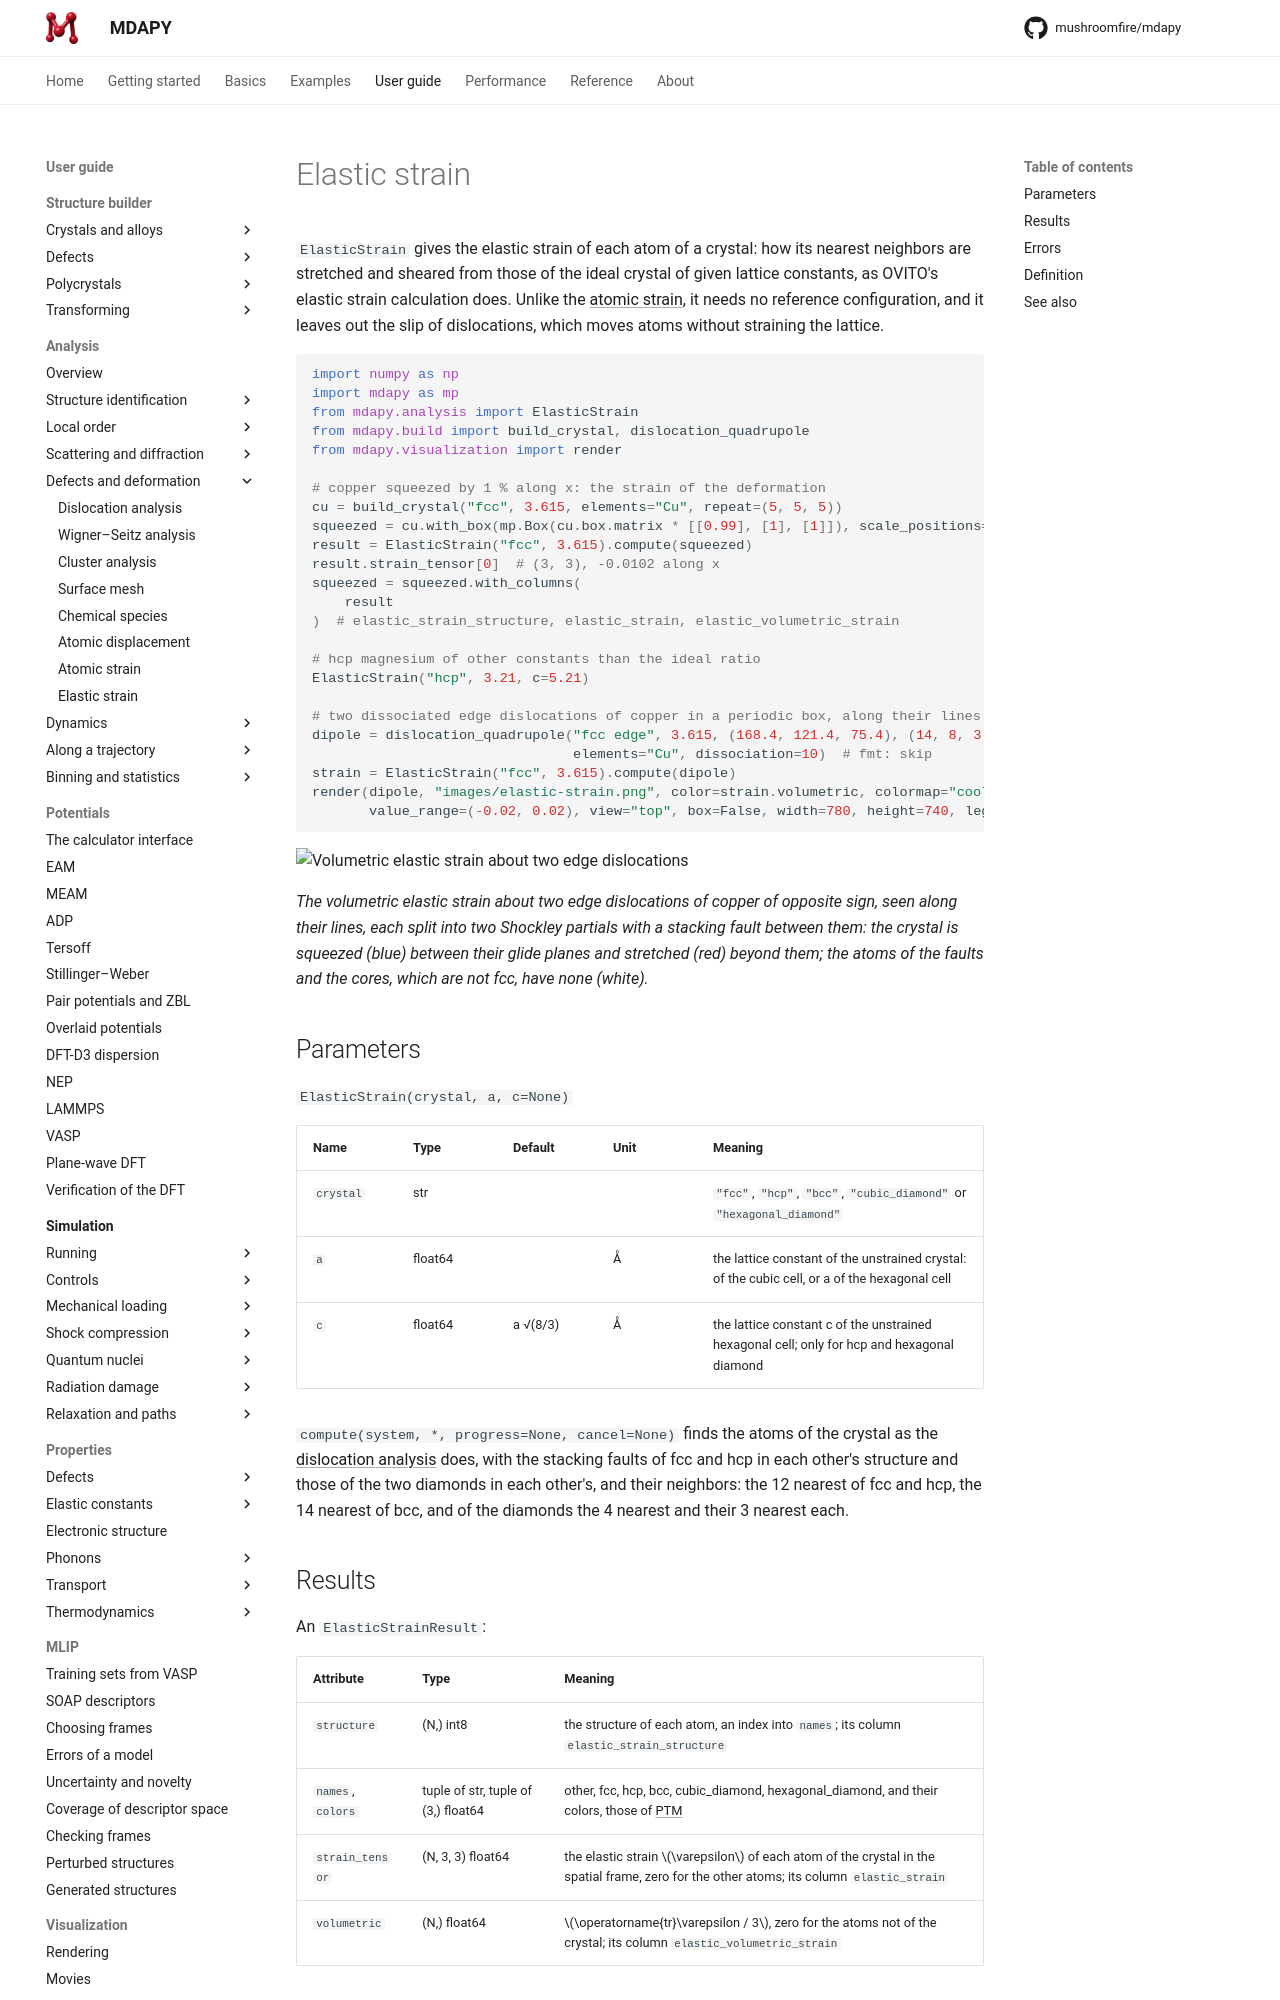

repository: mushroomfire/mdapy · page: dev/user-guide/analysis/elastic-strain/index.html · generator: mkdocs

# Elastic strain

`ElasticStrain` gives the elastic strain of each atom of a crystal: how
its nearest neighbors are stretched and sheared from those of the ideal
crystal of given lattice constants, as OVITO's elastic strain calculation
does. Unlike the [atomic strain](atomic-strain.md), it needs no reference
configuration, and it leaves out the slip of dislocations, which moves
atoms without straining the lattice.

```python
import numpy as np
import mdapy as mp
from mdapy.analysis import ElasticStrain
from mdapy.build import build_crystal, dislocation_quadrupole
from mdapy.visualization import render

# copper squeezed by 1 % along x: the strain of the deformation
cu = build_crystal("fcc", 3.615, elements="Cu", repeat=(5, 5, 5))
squeezed = cu.with_box(mp.Box(cu.box.matrix * [[0.99], [1], [1]]), scale_positions=True)
result = ElasticStrain("fcc", 3.615).compute(squeezed)
result.strain_tensor[0]  # (3, 3), -0.0102 along x
squeezed = squeezed.with_columns(
    result
)  # elastic_strain_structure, elastic_strain, elastic_volumetric_strain

# hcp magnesium of other constants than the ideal ratio
ElasticStrain("hcp", 3.21, c=5.21)

# two dissociated edge dislocations of copper in a periodic box, along their lines
dipole = dislocation_quadrupole("fcc edge", 3.615, (168.4, 121.4, 75.4), (14, 8, 3),
                                elements="Cu", dissociation=10)  # fmt: skip
strain = ElasticStrain("fcc", 3.615).compute(dipole)
render(dipole, "images/elastic-strain.png", color=strain.volumetric, colormap="coolwarm",
       value_range=(-0.02, 0.02), view="top", box=False, width=780, height=740, legend="volumetric strain")  # fmt: skip
```

![Volumetric elastic strain about two edge dislocations](images/elastic-strain.png)

*The volumetric elastic strain about two edge dislocations of copper of
opposite sign, seen along their lines, each split into two Shockley
partials with a stacking fault between them: the crystal is squeezed
(blue) between their glide planes and stretched (red) beyond them; the
atoms of the faults and the cores, which are not fcc, have none (white).*

## Parameters

`ElasticStrain(crystal, a, c=None)`

| Name | Type | Default | Unit | Meaning |
|---|---|---|---|---|
| `crystal` | str | | | `"fcc"`, `"hcp"`, `"bcc"`, `"cubic_diamond"` or `"hexagonal_diamond"` |
| `a` | float64 | | Å | the lattice constant of the unstrained crystal: of the cubic cell, or a of the hexagonal cell |
| `c` | float64 | a √(8/3) | Å | the lattice constant c of the unstrained hexagonal cell; only for hcp and hexagonal diamond |

`compute(system, *, progress=None, cancel=None)` finds the atoms of the
crystal as the [dislocation analysis](dislocations.md) does, with the
stacking faults of fcc and hcp in each other's structure and those of the
two diamonds in each other's, and their neighbors: the 12 nearest of fcc
and hcp, the 14 nearest of bcc, and of the diamonds the 4 nearest and
their 3 nearest each.
